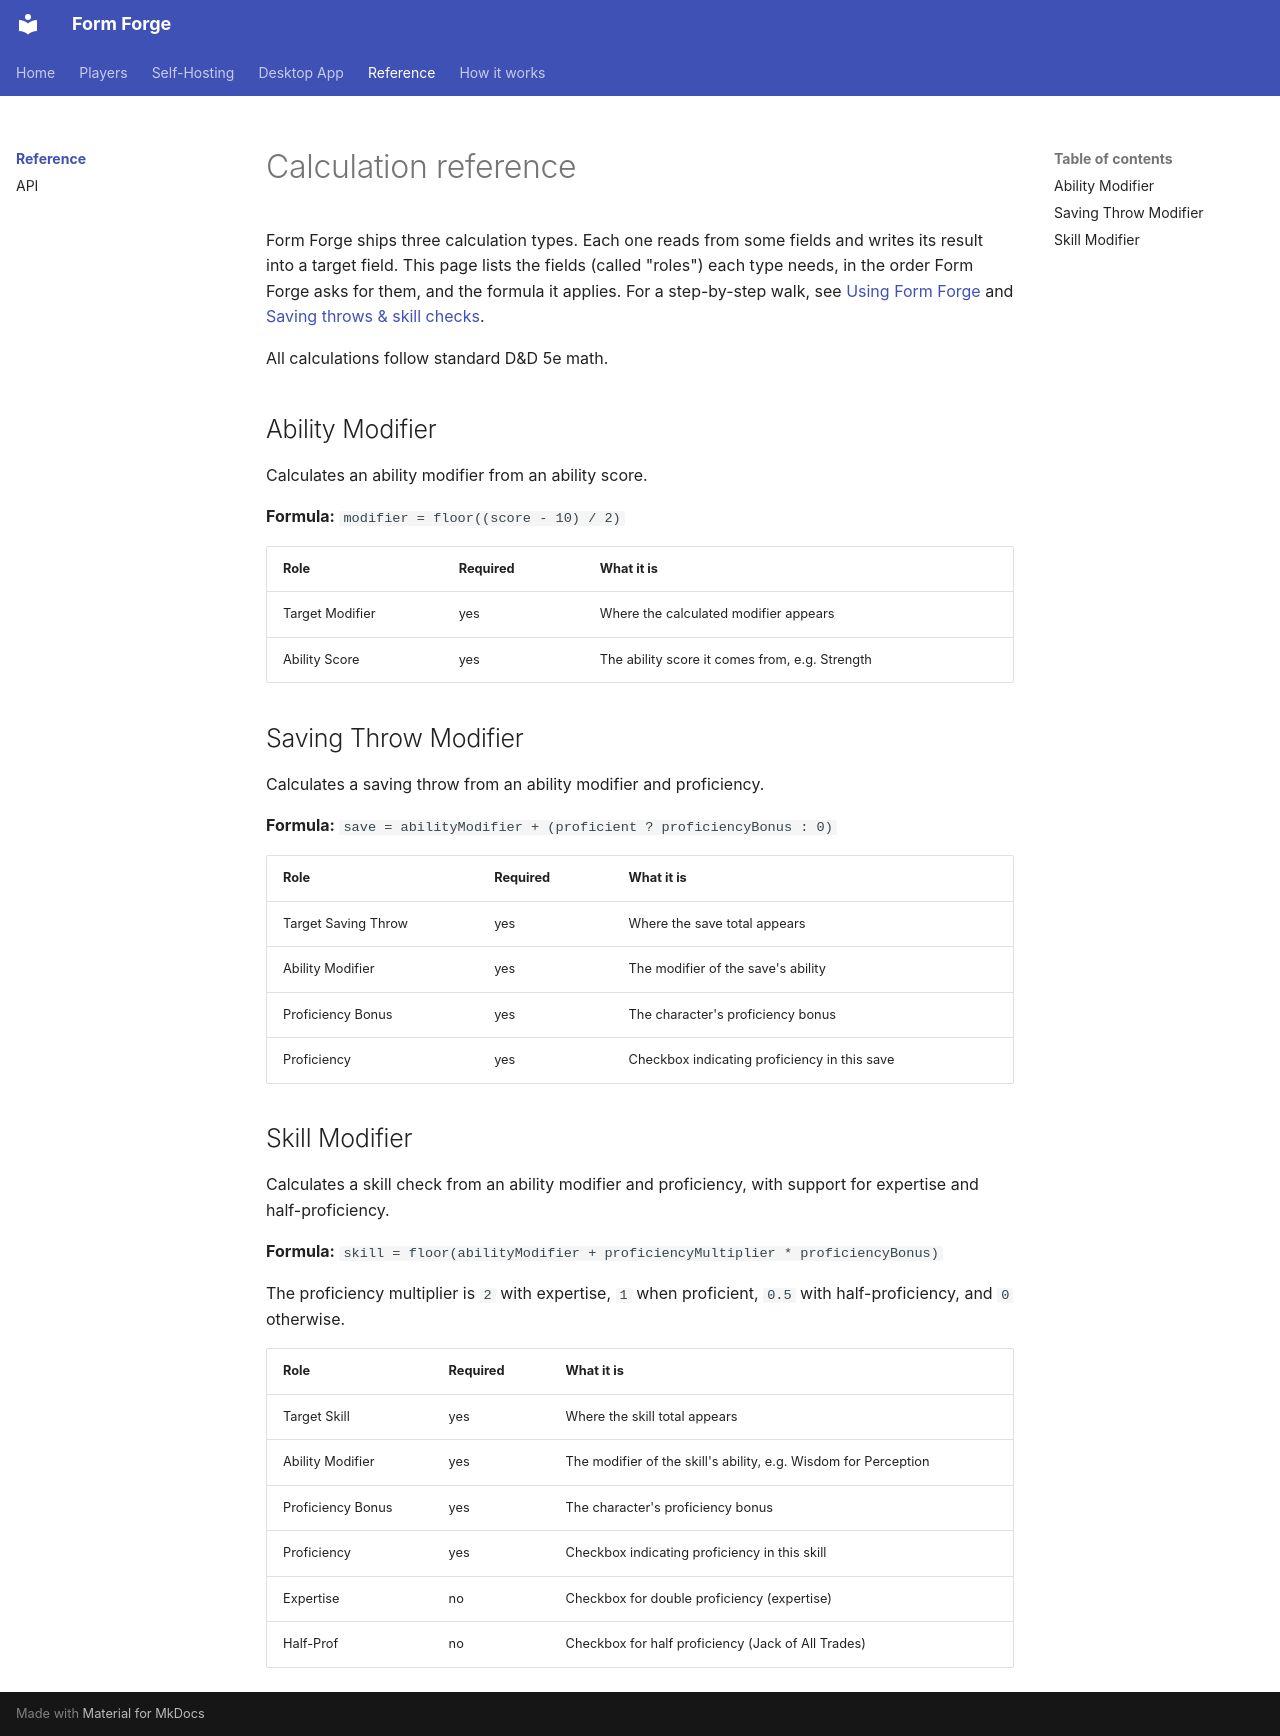

repository: maikbasel/form-forge · page: reference/index.html · generator: mkdocs

# Calculation reference

Form Forge ships three calculation types. Each one reads from some fields and
writes its result into a target field. This page lists the fields (called
"roles") each type needs, in the order Form Forge asks for them, and the
formula it applies. For a step-by-step walk,
see [Using Form Forge](../players/index.md) and
[Saving throws & skill checks](../players/calculations.md).

All calculations follow standard D&D 5e math.

## Ability Modifier

Calculates an ability modifier from an ability score.

**Formula:** `modifier = floor((score - 10) / 2)`

| Role | Required | What it is |
| --- | --- | --- |
| Target Modifier | yes | Where the calculated modifier appears |
| Ability Score | yes | The ability score it comes from, e.g. Strength |

## Saving Throw Modifier

Calculates a saving throw from an ability modifier and proficiency.

**Formula:** `save = abilityModifier + (proficient ? proficiencyBonus : 0)`

| Role | Required | What it is |
| --- | --- | --- |
| Target Saving Throw | yes | Where the save total appears |
| Ability Modifier | yes | The modifier of the save's ability |
| Proficiency Bonus | yes | The character's proficiency bonus |
| Proficiency | yes | Checkbox indicating proficiency in this save |

## Skill Modifier

Calculates a skill check from an ability modifier and proficiency, with support
for expertise and half-proficiency.

**Formula:** `skill = floor(abilityModifier + proficiencyMultiplier * proficiencyBonus)`

The proficiency multiplier is `2` with expertise, `1` when proficient, `0.5`
with half-proficiency, and `0` otherwise.

| Role | Required | What it is |
| --- | --- | --- |
| Target Skill | yes | Where the skill total appears |
| Ability Modifier | yes | The modifier of the skill's ability, e.g. Wisdom for Perception |
| Proficiency Bonus | yes | The character's proficiency bonus |
| Proficiency | yes | Checkbox indicating proficiency in this skill |
| Expertise | no | Checkbox for double proficiency (expertise) |
| Half-Prof | no | Checkbox for half proficiency (Jack of All Trades) |
